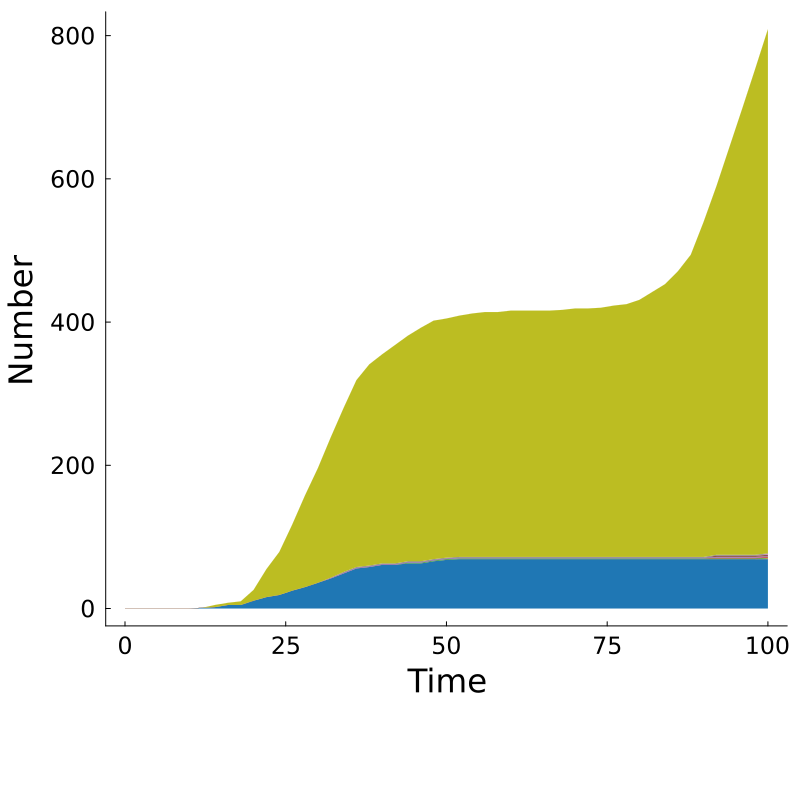

The file beside this chart, header and first rows:
Time, MKAKLLVLLCAFTATDADTICIGYHANNSTDTVDTVLEKN…, MKAKLLVLLCAFTATDADTICIGYHANNSTDTVDTQLEKN…, MKAKLLVLLCAFTATDADTICIGYHANNSTDTVDTVLEKN…, MKAKLLVLLCAFTATDADTICIGYHANNSTDTVDTVLEKN…, MKAKLLVLLCAFTATDADTICIGYHANNSTDTVDTVLEKN…, MKAKLLVLLCAFTATDADTICIGYHANNSTDTVDTVLEKN…, MKAKLLVLLCAFTATDADTICIGYHANNSTDTVDTVLEKN…, MKAKLLVLLCAFTATDADTICIGYHANNSTDTVDTVLEKN…, Other, Total
0.0, 0, 0, 0, 0, 0, 0, 0, 0, 0, 0
2.0, 0, 0, 0, 0, 0, 0, 0, 0, 0, 0
4.0, 0, 0, 0, 0, 0, 0, 0, 0, 0, 0
6.0, 0, 0, 0, 0, 0, 0, 0, 0, 0, 0
8.0, 0, 0, 0, 0, 0, 0, 0, 0, 0, 0
10.0, 0, 0, 0, 0, 0, 0, 0, 0, 0, 0
12.0, 1, 0, 0, 0, 0, 0, 0, 0, 0, 1
14.0, 2, 0, 0, 0, 0, 0, 0, 0, 3, 5
16.0, 5, 0, 0, 0, 0, 0, 0, 0, 3, 8
18.0, 5, 0, 0, 0, 0, 0, 0, 0, 5, 10
20.0, 11, 0, 0, 0, 0, 0, 0, 0, 15, 26
22.0, 16, 0, 0, 0, 0, 0, 0, 0, 39, 55
24.0, 19, 0, 0, 0, 0, 0, 0, 0, 60, 79
26.0, 25, 0, 0, 0, 0, 0, 0, 0, 92, 117
28.0, 30, 0, 0, 0, 0, 0, 0, 0, 128, 158
30.0, 36, 0, 0, 0, 0, 0, 0, 0, 160, 196
32.0, 42, 0, 0, 0, 1, 0, 0, 0, 196, 239
34.0, 49, 0, 0, 0, 1, 0, 0, 1, 229, 280
36.0, 56, 0, 0, 0, 1, 0, 0, 1, 261, 319
38.0, 58, 0, 0, 0, 1, 0, 0, 1, 281, 341
40.0, 61, 0, 0, 0, 1, 0, 0, 1, 292, 355
42.0, 61, 0, 0, 0, 1, 0, 0, 1, 305, 368
44.0, 63, 0, 1, 0, 1, 0, 0, 1, 315, 381
46.0, 63, 0, 1, 0, 1, 0, 0, 1, 326, 392
48.0, 66, 0, 1, 0, 1, 0, 0, 1, 333, 402
50.0, 68, 0, 1, 0, 1, 0, 0, 1, 334, 405
52.0, 69, 0, 1, 0, 1, 0, 0, 1, 337, 409
54.0, 69, 0, 1, 0, 1, 0, 0, 1, 340, 412
56.0, 69, 0, 1, 0, 1, 0, 0, 1, 342, 414
58.0, 69, 0, 1, 0, 1, 0, 0, 1, 342, 414
60.0, 69, 0, 1, 0, 1, 0, 0, 1, 344, 416
62.0, 69, 0, 1, 0, 1, 0, 0, 1, 344, 416
64.0, 69, 0, 1, 0, 1, 0, 0, 1, 344, 416
66.0, 69, 0, 1, 0, 1, 0, 0, 1, 344, 416
68.0, 69, 0, 1, 0, 1, 0, 0, 1, 345, 417
70.0, 69, 0, 1, 0, 1, 0, 0, 1, 347, 419
72.0, 69, 0, 1, 0, 1, 0, 0, 1, 347, 419
74.0, 69, 0, 1, 0, 1, 0, 0, 1, 348, 420
76.0, 69, 0, 1, 0, 1, 0, 0, 1, 351, 423
78.0, 69, 0, 1, 0, 1, 0, 0, 1, 353, 425
80.0, 69, 0, 1, 0, 1, 0, 0, 1, 359, 431
82.0, 69, 0, 1, 0, 1, 0, 0, 1, 370, 442
84.0, 69, 0, 1, 0, 1, 0, 0, 1, 381, 453
86.0, 69, 0, 1, 0, 1, 0, 0, 1, 399, 471
88.0, 69, 0, 1, 0, 1, 0, 0, 1, 422, 494
90.0, 69, 0, 1, 0, 1, 0, 0, 1, 468, 540
92.0, 69, 0, 1, 1, 1, 2, 0, 1, 515, 590
94.0, 69, 0, 1, 1, 1, 2, 0, 1, 569, 644
96.0, 69, 0, 1, 1, 1, 2, 0, 1, 623, 698
98.0, 69, 0, 1, 1, 1, 2, 0, 1, 678, 753
100.0, 69, 1, 1, 1, 1, 2, 1, 1, 732, 809
